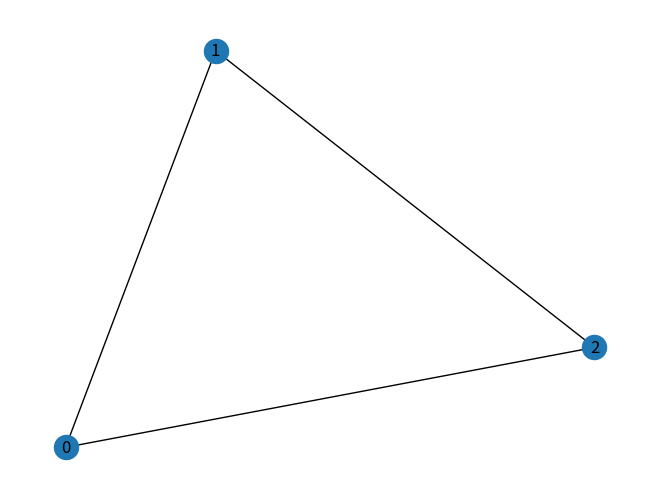

Reproduce this figure in Python.
import math
import numpy as np
import numpy.linalg as linalg
import networkx as nx
import matplotlib
import matplotlib.pyplot as plt

def show_graph_with_labels(adjacency_matrix, mylabels):
    rows, cols = np.where(adjacency_matrix == 1)
    edges = zip(rows.tolist(), cols.tolist())
    gr = nx.Graph()
    all_rows = range(0, adjacency_matrix.shape[0])
    for n in all_rows:
        gr.add_node(n)
    gr.add_edges_from(edges)
    nx.draw(gr, node_size=900, labels=mylabels, with_labels=True)
    plt.show()


def main():
    print("start main")
    W = np.array([
        [0, 1, 1],
        [1, 0, 1],
        [1, 1, 0]
    ])
    print(W)

    W_2 = linalg.matrix_power(W, 2)
    print('W_2', W_2)

    print('factorial_100', math.factorial(100))

    # show_graph_with_labels(W, ['A', 'B', 'C'])

    G = nx.classes.Graph(W, labels=['a', 'b', 'c'])
    nx.draw(G, with_labels=True)
    plt.show()
    print("end main")


if __name__ == "__main__":
    main()
